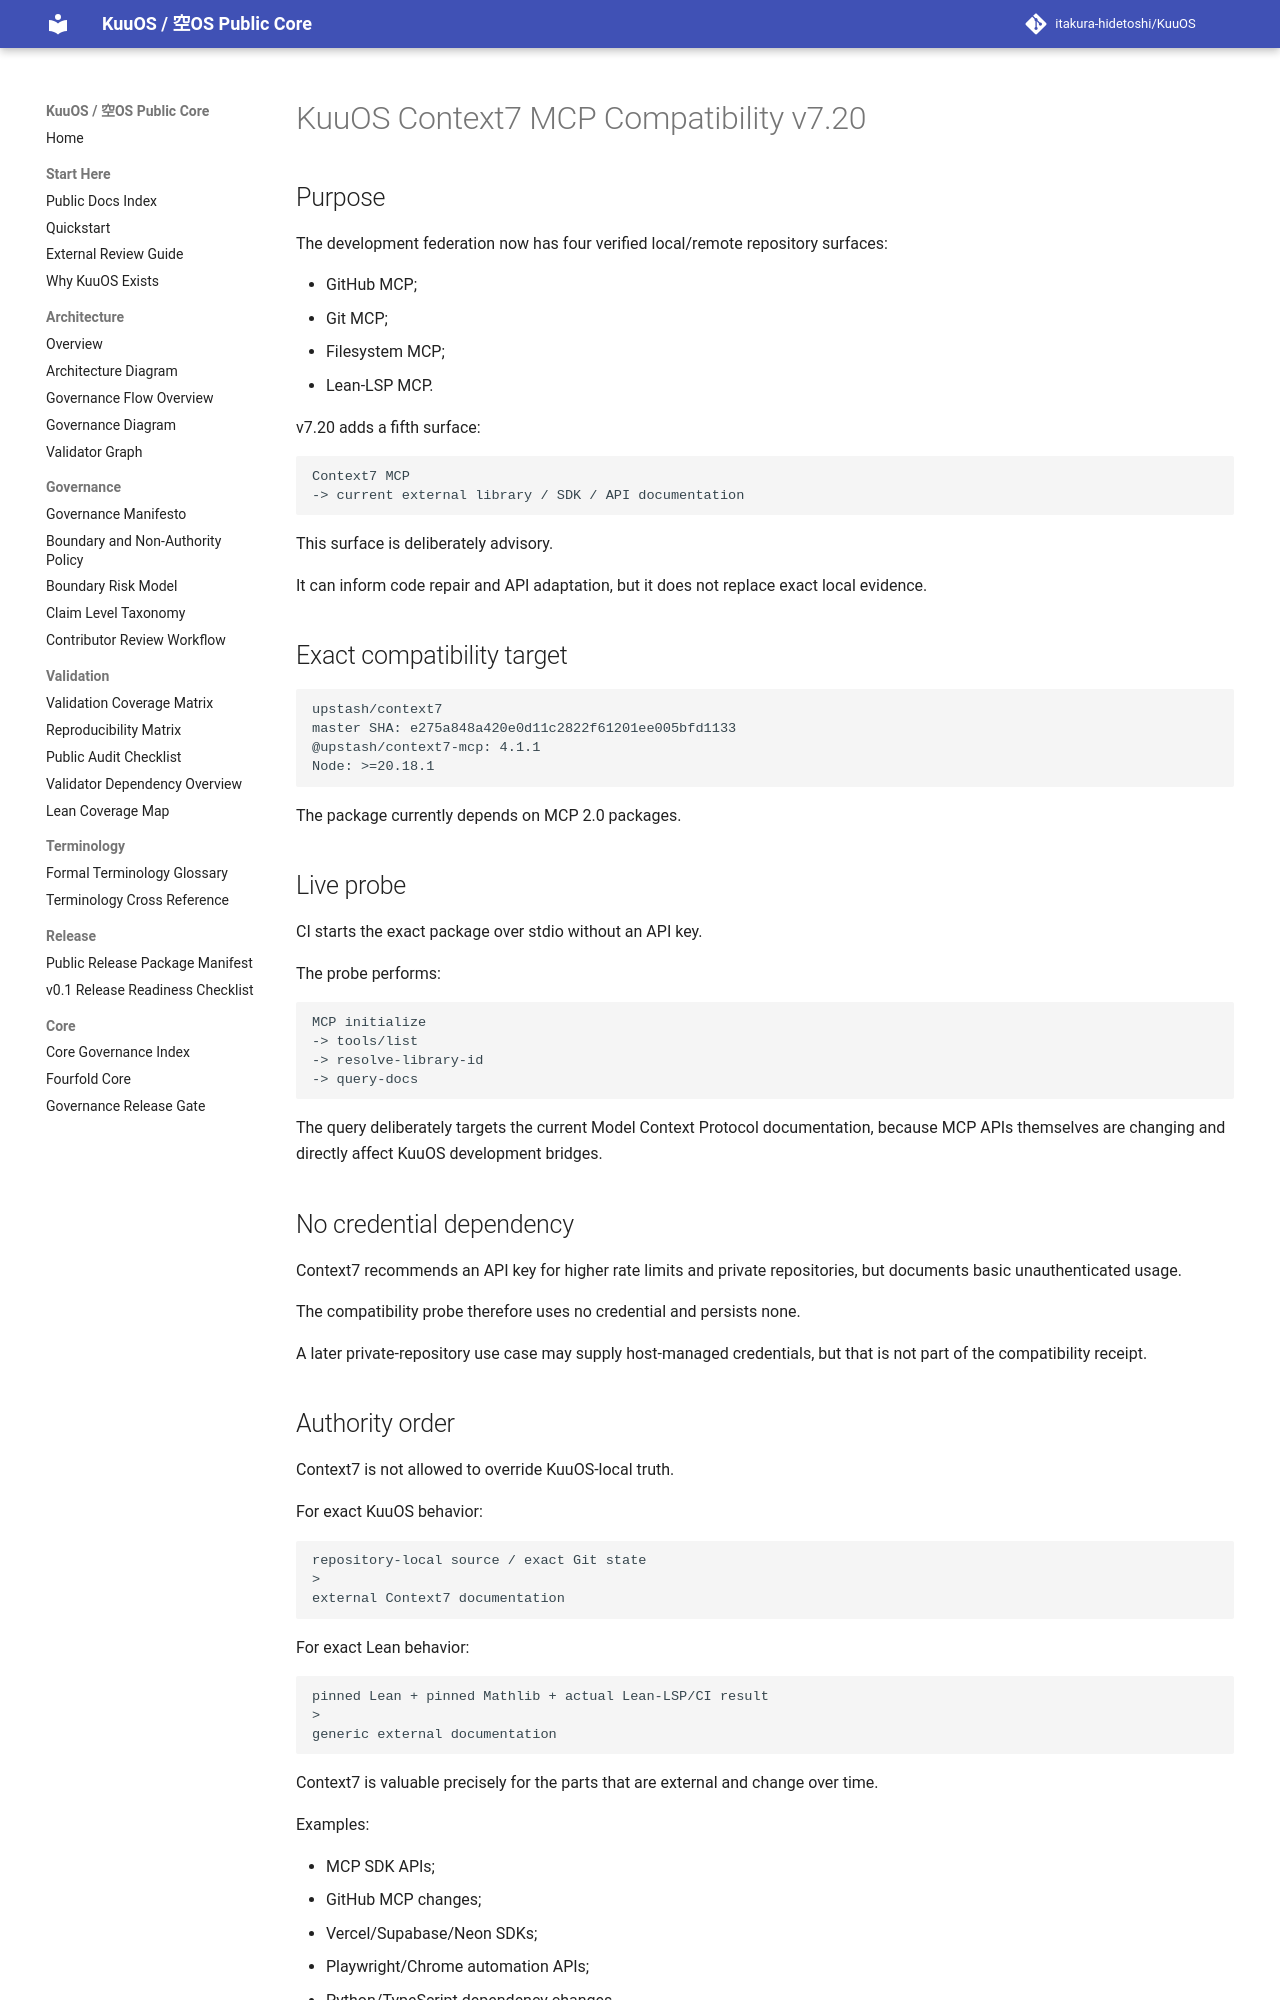

repository: itakura-hidetoshi/KuuOS · page: KUUOS_CONTEXT7_MCP_COMPATIBILITY_v7_20/index.html · generator: mkdocs

# KuuOS Context7 MCP Compatibility v7.20

## Purpose

The development federation now has four verified local/remote repository surfaces:

- GitHub MCP;
- Git MCP;
- Filesystem MCP;
- Lean-LSP MCP.

v7.20 adds a fifth surface:

```text
Context7 MCP
-> current external library / SDK / API documentation
```

This surface is deliberately advisory.

It can inform code repair and API adaptation, but it does not replace exact local evidence.

## Exact compatibility target

```text
upstash/context7
master SHA: e275a848a420e0d11c2822f61201ee005bfd1133
@upstash/context7-mcp: 4.1.1
Node: >=20.18.1
```

The package currently depends on MCP 2.0 packages.

## Live probe

CI starts the exact package over stdio without an API key.

The probe performs:

```text
MCP initialize
-> tools/list
-> resolve-library-id
-> query-docs
```

The query deliberately targets the current Model Context Protocol documentation, because MCP APIs themselves are changing and directly affect KuuOS development bridges.

## No credential dependency

Context7 recommends an API key for higher rate limits and private repositories, but documents basic unauthenticated usage.

The compatibility probe therefore uses no credential and persists none.

A later private-repository use case may supply host-managed credentials, but that is not part of the compatibility receipt.

## Authority order

Context7 is not allowed to override KuuOS-local truth.

For exact KuuOS behavior:

```text
repository-local source / exact Git state
>
external Context7 documentation
```

For exact Lean behavior:

```text
pinned Lean + pinned Mathlib + actual Lean-LSP/CI result
>
generic external documentation
```

Context7 is valuable precisely for the parts that are external and change over time.

Examples:

- MCP SDK APIs;
- GitHub MCP changes;
- Vercel/Supabase/Neon SDKs;
- Playwright/Chrome automation APIs;
- Python/TypeScript dependency changes.
